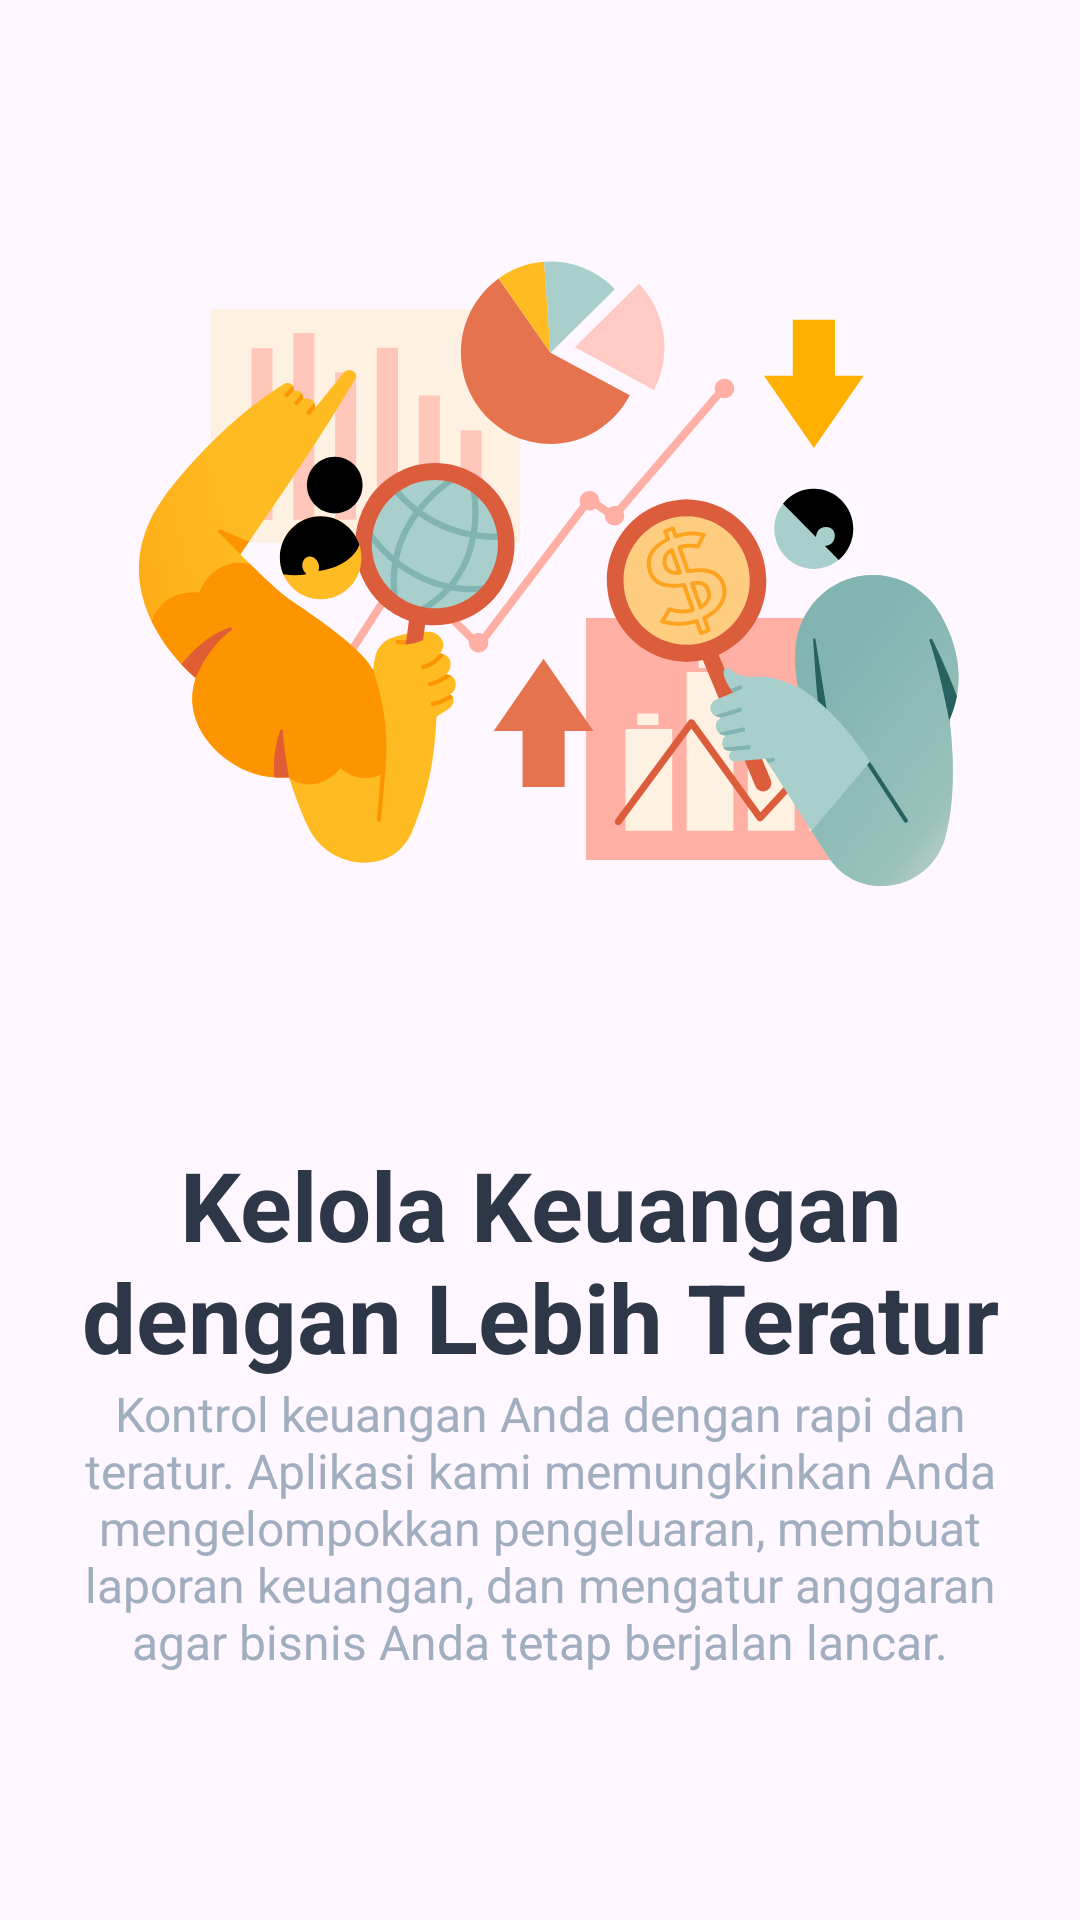

Layout XML and referenced resources for this Android screen:
<!-- AndroidManifest.xml: application theme Base.Theme.RoomWordApp -->
<!-- res/layout/onboarding_screen2.xml -->
<?xml version="1.0" encoding="utf-8"?>
<androidx.constraintlayout.widget.ConstraintLayout xmlns:android="http://schemas.android.com/apk/res/android"
    xmlns:tools="http://schemas.android.com/tools"
    android:layout_width="match_parent"
    android:layout_height="match_parent"
    xmlns:app="http://schemas.android.com/apk/res-auto">

    <ImageView
        android:id="@+id/finance"
        android:layout_width="match_parent"
        android:layout_height="380dp"
        android:src="@drawable/economy"
        app:layout_constraintTop_toTopOf="parent" />


    <LinearLayout
        android:layout_width="match_parent"
        android:layout_height="wrap_content"
        app:layout_constraintTop_toBottomOf="@+id/finance"
        android:orientation="vertical"
        android:paddingHorizontal="12dp"
        >
        <TextView
            android:textAlignment="center"
            android:layout_width="match_parent"
            android:layout_height="wrap_content"
            android:text="@string/onboarding_screen2_title"
            android:textAppearance="@style/onboarding_h"
            android:id="@+id/title"
            />

        <TextView
            android:layout_width="match_parent"
            android:layout_height="wrap_content"
            android:textAlignment="center"
            android:textAppearance="@style/onboarding_p"
            android:text="@string/onboarding_screen2_description"/>

    </LinearLayout>
</androidx.constraintlayout.widget.ConstraintLayout>
<!-- resources referenced by this layout -->
<resources>
  <!-- drawable economy: vector/xml drawable (drawable, 26930 chars, omitted) -->
  <string name="onboarding_screen2_description">Kontrol keuangan Anda dengan rapi dan teratur. Aplikasi kami memungkinkan Anda mengelompokkan pengeluaran, membuat laporan keuangan, dan mengatur anggaran agar bisnis Anda tetap berjalan lancar.</string>
  <string name="onboarding_screen2_title">Kelola Keuangan dengan Lebih Teratur</string>
  <style name="onboarding_h" parent="@android:style/TextAppearance">
          <item name="android:textColor">@color/gray_800</item>
          <item name="android:textSize">32sp</item>
          <item name="android:textStyle">bold</item>
      </style>
  <style name="onboarding_p" parent="@android:style/TextAppearance">
          <item name="android:textColor">@color/gray_500</item>
          <item name="android:textSize">16sp</item>
      </style>
  <style name="Base.Theme.RoomWordApp" parent="Theme.Material3.DayNight.NoActionBar">
          
          <item name="windowActionModeOverlay">true</item>
  
          <item name="colorPrimary">@color/colorPrimary</item>
      </style>
  <color name="gray_800">#2d3748</color>
  <color name="gray_500">#a0aec0</color>
  <color name="colorPrimary">#3F51B5</color>
</resources>
